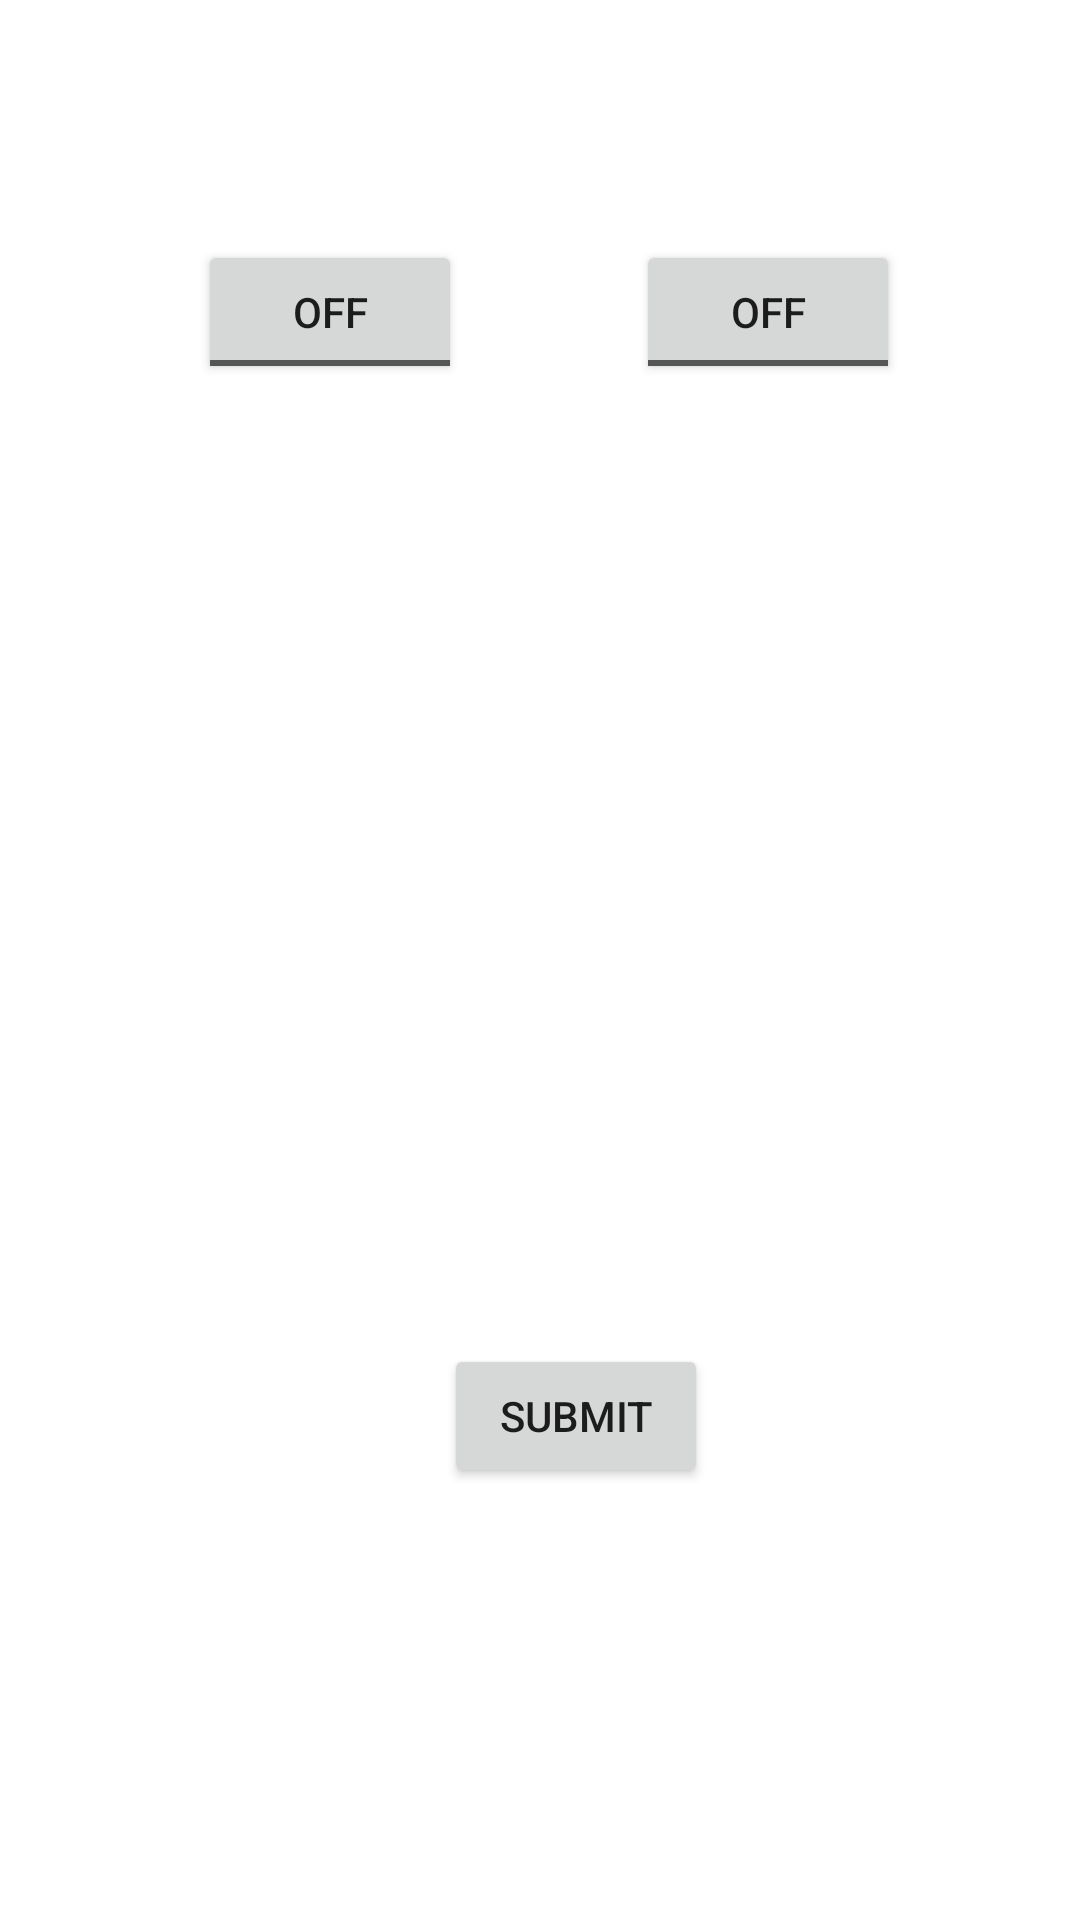

Here is an Android app screen rendered from its layout file. Give the layout XML and the strings, colors and styles it references.
<!-- AndroidManifest.xml: application theme Theme.Hello1 -->
<!-- res/layout/activity_test.xml -->
<?xml version="1.0" encoding="utf-8"?>
<androidx.constraintlayout.widget.ConstraintLayout xmlns:android="http://schemas.android.com/apk/res/android"
    xmlns:app="http://schemas.android.com/apk/res-auto"
    xmlns:tools="http://schemas.android.com/tools"
    android:layout_width="match_parent"
    android:layout_height="match_parent"
    >

    <ToggleButton
        android:id="@+id/toggleButton"
        android:layout_width="wrap_content"
        android:layout_height="wrap_content"
        android:layout_marginLeft="8dp"
        android:layout_marginTop="80dp"
        android:text="ToggleButton"
        android:textOff="Off"
        android:textOn="On"
        app:layout_constraintEnd_toStartOf="@+id/toggleButton2"
        app:layout_constraintStart_toStartOf="parent"
        app:layout_constraintTop_toTopOf="parent" />

    <ToggleButton
        android:id="@+id/toggleButton2"
        android:layout_width="wrap_content"
        android:layout_height="wrap_content"
        android:layout_marginRight="60dp"
        android:layout_marginTop="80dp"
        android:text="ToggleButton"
        android:textOff="Off"
        android:textOn="On"
        app:layout_constraintEnd_toEndOf="parent"
        app:layout_constraintTop_toTopOf="parent" />

    <Button
        android:id="@+id/button"
        android:layout_width="wrap_content"
        android:layout_height="wrap_content"
        android:layout_marginBottom="144dp"
        android:layout_marginLeft="148dp"
        android:text="Submit"
        app:layout_constraintBottom_toBottomOf="parent"
        app:layout_constraintStart_toStartOf="parent" />
</androidx.constraintlayout.widget.ConstraintLayout>
<!-- resources referenced by this layout -->
<resources>
  <style name="Theme.Hello1" parent="Theme.MaterialComponents.DayNight.DarkActionBar">
          
          <item name="colorPrimary">@color/purple_500</item>
          <item name="colorPrimaryVariant">@color/purple_700</item>
          <item name="colorOnPrimary">@color/white</item>
          
          <item name="colorSecondary">@color/teal_200</item>
          <item name="colorSecondaryVariant">@color/teal_700</item>
          <item name="colorOnSecondary">@color/black</item>
          
          <item name="android:statusBarColor" tools:targetApi="l">?attr/colorPrimaryVariant</item>
          
      </style>
  <!-- not gathered from this repository: default colours our renderer supplied (Android Studio template values) -->
  <color name="purple_500">#FF6200EE</color>
  <color name="purple_700">#FF3700B3</color>
  <color name="teal_200">#FF03DAC5</color>
  <color name="teal_700">#FF018786</color>
  <color name="black">#FF000000</color>
  <color name="white">#FFFFFFFF</color>
</resources>
